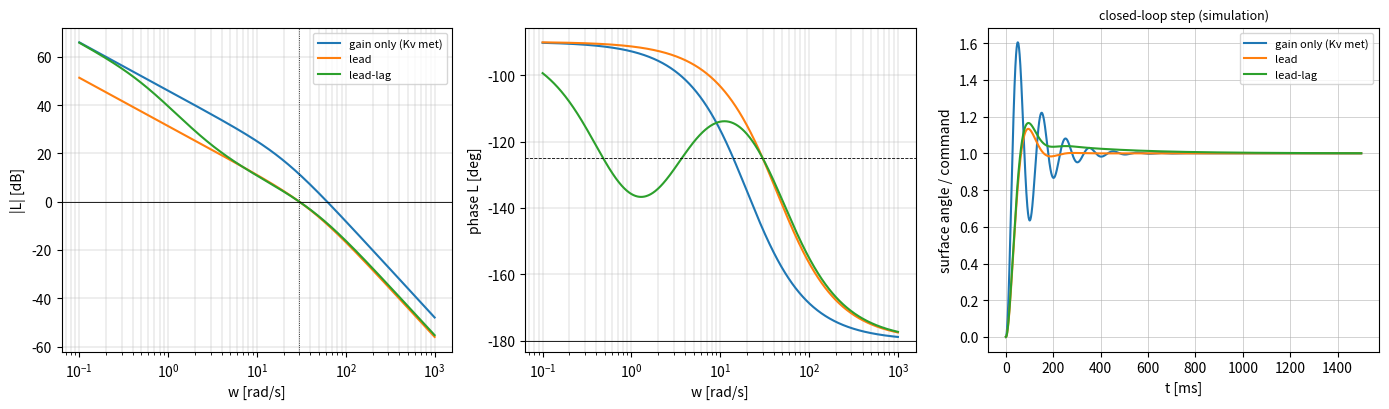

Recreate this plot in Python.
"""P09.12 Lead-Lag Compensation: reference solution.

Loop shaping a control-surface servo actuator, G(s) = K / (s (tau s + 1)): a lead compensator buys phase
margin at a chosen crossover frequency, a lag compensator buys low-frequency gain (the velocity error
constant Kv) without moving the crossover, and the design is checked by measuring the margins of the
compensated loop on its own frequency response and by its closed-loop step and ramp responses.

Conventions:
    * Polynomials are NumPy coefficient arrays, highest power first (as ``np.polyval``).
    * Lead: C_lead(s) = Kc (T s + 1) / (alpha T s + 1), 0 < alpha < 1 (zero below the pole).
    * Lag:  C_lag(s) = (s + z) / (s + z / beta), beta > 1: DC gain beta, high-frequency gain 1.
    * Angles in degrees at the interface (phase margin, maximum lead phase); radians inside.

Run:  python solution.py          (prints the design, writes lead_lag.png)
Test: AEFS_IMPL=solution pytest curriculum/phase-09/lesson-12-lead-lag-compensation
"""
from __future__ import annotations

from pathlib import Path

import numpy as np


# ---------------------------------------------------------------- given: the plant and small tools

def servo_plant() -> dict[str, float]:
    """Return a representative DC-motor control-surface servo: K = 20 1/s (surface rad/s per unit command), tau = 0.05 s."""
    return {"K": 20.0, "tau": 0.05}


def servo_tf(p: dict[str, float]) -> tuple[np.ndarray, np.ndarray]:
    """Return (num, den) of G(s) = K / (s (tau s + 1))."""
    return np.array([p["K"]]), np.array([p["tau"], 1.0, 0.0])


def series(n1: np.ndarray, d1: np.ndarray, n2: np.ndarray, d2: np.ndarray) -> tuple[np.ndarray, np.ndarray]:
    """Return the product of two transfer functions (n1 n2, d1 d2)."""
    return np.polymul(n1, n2), np.polymul(d1, d2)


def unity_feedback(n: np.ndarray, d: np.ndarray) -> tuple[np.ndarray, np.ndarray]:
    """Return the closed loop L / (1 + L) of a loop transfer function L = n/d: (n, d + n)."""
    return np.asarray(n, dtype=float), np.polyadd(d, n)


def expm(M: np.ndarray, n_terms: int = 20) -> np.ndarray:
    """Return e^M by scaling and squaring a truncated Taylor series (the method of P02.05)."""
    M = np.asarray(M, dtype=float)
    norm = np.linalg.norm(M, 1)
    s = max(0, int(np.ceil(np.log2(norm / 0.5)))) if norm > 0.5 else 0
    X = M / 2 ** s
    term = np.eye(len(M))
    E = np.eye(len(M))
    for k in range(1, n_terms):
        term = term @ X / k
        E = E + term
    for _ in range(s):
        E = E @ E
    return E


def tf_response(num: np.ndarray, den: np.ndarray, t: np.ndarray, u: np.ndarray) -> np.ndarray:
    """Return the response of the proper num/den to the input samples u held constant over each step of uniform t.

    Controllable canonical realisation, stepped exactly by the zero-order-hold matrix exponential.
    """
    num = np.atleast_1d(np.asarray(num, dtype=float))
    den = np.atleast_1d(np.asarray(den, dtype=float))
    num, den = num / den[0], den / den[0]
    n = len(den) - 1
    num = np.concatenate([np.zeros(n + 1 - len(num)), num])
    D = num[0]
    c = num[1:] - D * den[1:]
    A = np.zeros((n, n))
    A[0, :] = -den[1:]
    A[1:, :-1] = np.eye(n - 1)
    dt = t[1] - t[0]
    M = np.zeros((n + 1, n + 1))
    M[:n, :n] = A
    M[0, n] = 1.0
    E = expm(M * dt)
    Ad, Bd = E[:n, :n], E[:n, n]
    x = np.zeros(n)
    y = np.empty(len(t))
    for k in range(len(t)):
        y[k] = c @ x + D * u[k]
        x = Ad @ x + Bd * u[k]
    return y


def step_metrics(t: np.ndarray, y: np.ndarray, y_final: float = 1.0, band: float = 0.02) -> dict[str, float]:
    """Return overshoot [%], 10-90 % rise time [s] and settling time into +-band [s] of a step response."""
    i10 = int(np.argmax(y >= 0.1 * y_final))
    i90 = int(np.argmax(y >= 0.9 * y_final))
    outside = np.where(np.abs(y - y_final) > band * abs(y_final))[0]
    ts = t[min(outside[-1] + 1, len(t) - 1)] if len(outside) else t[0]
    return {"overshoot_pct": float(max(100.0 * (y.max() - y_final) / y_final, 0.0)),
            "rise_time": float(t[i90] - t[i10]), "settling_time": float(ts)}


# ---------------------------------------------------------------- frequency response and margins

def freq_response(num: np.ndarray, den: np.ndarray, w: np.ndarray) -> np.ndarray:
    """Return G(jw) = num(jw) / den(jw) at the angular frequencies w [rad/s]."""
    s = 1j * np.asarray(w, dtype=float)
    return np.polyval(num, s) / np.polyval(den, s)


def unwrapped_phase_deg(num: np.ndarray, den: np.ndarray, w: np.ndarray, w_start: float = 1e-3) -> np.ndarray:
    """Return the continuous phase of G(jw) in degrees, unwrapped along a log sweep from w_start up to each w."""
    w = np.atleast_1d(np.asarray(w, dtype=float))
    grid = np.unique(np.concatenate([np.logspace(np.log10(w_start), np.log10(max(w.max(), w_start * 1.01)), 4000), w]))
    ph = np.unwrap(np.angle(freq_response(num, den, grid)))
    return np.degrees(np.interp(w, grid, ph))


def margins(num: np.ndarray, den: np.ndarray, w_lo: float = 1e-2, w_hi: float = 1e4) -> dict[str, float]:
    """Return gain crossover wc, phase margin pm [deg], phase crossover w180, gain margin gm (ratio) and delay margin [s].

    Sweep |L(jw)| and the unwrapped phase on a log grid, bracket every crossing of |L| = 1 and of
    phase = -180 deg (mod 360), and refine each by bisection. pm and gm are the smallest over the crossings;
    gm is inf when the phase never reaches -180 deg; the delay margin is pm (rad) / wc.
    """
    w = np.logspace(np.log10(w_lo), np.log10(w_hi), 20000)

    def mag(x):
        return np.abs(freq_response(num, den, x))

    def phase(x):
        return unwrapped_phase_deg(num, den, x, w_lo)

    def bisect(f, a, b):
        fa = f(a)
        for _ in range(80):
            m = np.sqrt(a * b)
            fm = f(m)
            if np.sign(fm) == np.sign(fa):
                a, fa = m, fm
            else:
                b = m
        return np.sqrt(a * b)

    gmag = np.log(mag(w))
    pm, wc = np.inf, np.nan
    for i in np.where(np.sign(gmag[:-1]) != np.sign(gmag[1:]))[0]:
        x = bisect(lambda v: np.log(mag(np.array([v]))[0]), w[i], w[i + 1])
        p = 180.0 + phase(np.array([x]))[0]
        p = (p + 180.0) % 360.0 - 180.0
        if p < pm:
            pm, wc = p, x
    ph = phase(w)
    gm, w180 = np.inf, np.nan
    k = np.floor((ph + 180.0) / 360.0)                                 # which -180 - 360 k band
    for i in np.where(k[:-1] != k[1:])[0]:
        target = -180.0 + 360.0 * max(k[i], k[i + 1])
        x = bisect(lambda v: phase(np.array([v]))[0] - target, w[i], w[i + 1])
        g = 1.0 / mag(np.array([x]))[0]
        if g < gm:
            gm, w180 = g, x
    dm = np.radians(pm) / wc if np.isfinite(pm) and pm > 0 else 0.0
    return {"wc": float(wc), "pm": float(pm), "w180": float(w180), "gm": float(gm), "delay_margin": float(dm)}


def velocity_constant(num: np.ndarray, den: np.ndarray) -> float:
    """Return Kv = lim_{s->0} s L(s) for a type-1 loop L = num/den (den has exactly one root at s = 0)."""
    den = np.asarray(den, dtype=float)
    if len(den) < 2 or den[-1] != 0.0 or den[-2] == 0.0:
        raise ValueError("not a type-1 loop (den must have exactly one root at s = 0)")
    return float(np.polyval(num, 0.0) / den[-2])


# ---------------------------------------------------------------- lead and lag

def lead_max_phase(alpha: float) -> tuple[float, float]:
    """Return (phi_max [deg], |C| at w_max) of (T s + 1)/(alpha T s + 1): sin phi_max = (1 - alpha)/(1 + alpha), gain 1/sqrt(alpha).

    The maximum occurs at the geometric mean of the zero and pole, w_max = 1/(T sqrt(alpha)).
    """
    return float(np.degrees(np.arcsin((1 - alpha) / (1 + alpha)))), float(1.0 / np.sqrt(alpha))


def lead_alpha(phi_max_deg: float) -> float:
    """Return alpha = (1 - sin phi)/(1 + sin phi), the pole-zero ratio that gives a maximum lead of phi_max_deg."""
    s = np.sin(np.radians(phi_max_deg))
    return float((1 - s) / (1 + s))


def lead_compensator(Kc: float, alpha: float, T: float) -> tuple[np.ndarray, np.ndarray]:
    """Return (num, den) of Kc (T s + 1)/(alpha T s + 1)."""
    return Kc * np.array([T, 1.0]), np.array([alpha * T, 1.0])


def lag_compensator(beta: float, z: float) -> tuple[np.ndarray, np.ndarray]:
    """Return (num, den) of (s + z)/(s + z/beta): DC gain beta, unit gain well above z."""
    return np.array([1.0, z]), np.array([1.0, z / beta])


def design_lead(num: np.ndarray, den: np.ndarray, wc: float, pm_deg: float, max_lead_deg: float = 65.0) -> tuple[float, float, float]:
    """Return (Kc, alpha, T) of the lead that puts the gain crossover at wc with phase margin pm_deg.

    phi = pm - (180 + angle G(j wc)) is the phase the lead must add at wc; centring the lead's maximum there
    gives alpha = lead_alpha(phi), T = 1/(wc sqrt(alpha)), and Kc = 1/|C_lead,1(j wc) G(j wc)| makes |L| = 1 at wc.
    If no lead is needed (phi <= 0), alpha = 1 and the compensator is the gain Kc. Raise ``ValueError`` when
    phi exceeds max_lead_deg (one lead stage cannot do it sensibly; use two, or lower the crossover).
    """
    phase_g = unwrapped_phase_deg(num, den, np.array([wc]))[0]
    phi = pm_deg - (180.0 + phase_g)
    if phi > max_lead_deg:
        raise ValueError(f"needs {phi:.1f} deg of lead at wc, more than {max_lead_deg} deg from one stage")
    if phi <= 0.0:
        alpha, T = 1.0, 1.0 / wc
    else:
        alpha = lead_alpha(phi)
        T = 1.0 / (wc * np.sqrt(alpha))
    nl, dl = lead_compensator(1.0, alpha, T)
    Kc = 1.0 / abs(freq_response(nl, dl, np.array([wc]))[0] * freq_response(num, den, np.array([wc]))[0])
    return float(Kc), float(alpha), float(T)


def design_lead_lag(num: np.ndarray, den: np.ndarray, wc: float, pm_deg: float, kv: float,
                    lag_ratio: float = 10.0) -> dict:
    """Design lead + lag for crossover wc, phase margin pm_deg and velocity constant at least kv.

    The lag zero sits at z = wc/lag_ratio. Because the lag changes the phase and gain at wc slightly, the lead is
    designed on G C_lag, and beta is iterated: beta <- beta kv / Kv(achieved) until it settles (beta = 1 if the
    lead alone already meets kv). Returns Kc, alpha, T, beta, z and the compensator and loop (num, den).
    """
    z = wc / lag_ratio
    beta = 1.0
    for _ in range(100):
        nlag, dlag = lag_compensator(beta, z)
        ng, dg = series(num, den, nlag, dlag)
        Kc, alpha, T = design_lead(ng, dg, wc, pm_deg)
        nlead, dlead = lead_compensator(Kc, alpha, T)
        nL, dL = series(nlead, dlead, ng, dg)
        kv_now = velocity_constant(nL, dL)
        if kv_now >= kv * (1 - 1e-12) and beta == 1.0:
            break
        new_beta = max(1.0, beta * kv / kv_now)
        if abs(new_beta - beta) < 1e-12 * beta:
            break
        beta = new_beta
    nc, dc = series(nlead, dlead, nlag, dlag)
    return {"Kc": Kc, "alpha": alpha, "T": T, "beta": beta, "z": z,
            "comp": (nc, dc), "loop": (nL, dL)}


# ---------------------------------------------------------------- the example

def main(out_dir: str | Path = ".") -> None:
    """Shape the servo loop with lead and lag, measure the margins and the closed-loop step, save lead_lag.png."""
    import matplotlib

    matplotlib.use("Agg")
    import matplotlib.pyplot as plt

    out_dir = Path(out_dir)
    p = servo_plant()
    ng, dg = servo_tf(p)
    wc, pm, kv = 30.0, 55.0, 200.0
    print(f"representative servo: G(s) = {p['K']:.0f} / (s ({p['tau']} s + 1));  targets wc = {wc} rad/s, PM = {pm} deg, Kv >= {kv} 1/s")

    designs = {}
    Kp = kv / p["K"]
    designs["gain only (Kv met)"] = (np.array([Kp]), np.array([1.0]))
    m0 = margins(*series(np.array([Kp]), np.array([1.0]), ng, dg))
    print(f"gain only, Kc = {Kp:.1f} for Kv = {kv:.0f}: wc = {m0['wc']:.2f} rad/s, PM = {m0['pm']:.2f} deg")
    phase_g = unwrapped_phase_deg(ng, dg, np.array([wc]))[0]
    print(f"plant phase at wc = {phase_g:.2f} deg: a pure gain crossing at {wc} rad/s leaves PM = {180 + phase_g:.2f} deg")

    Kc, alpha, T = design_lead(ng, dg, wc, pm)
    phi, gmax = lead_max_phase(alpha)
    nl, dl = lead_compensator(Kc, alpha, T)
    designs["lead"] = (nl, dl)
    mL = margins(*series(nl, dl, ng, dg))
    kv_lead = velocity_constant(*series(nl, dl, ng, dg))
    print(f"lead: phi_max = {phi:.2f} deg, alpha = {alpha:.4f}, zero {1 / T:.2f} rad/s, pole {1 / (alpha * T):.2f} rad/s, Kc = {Kc:.4f};"
          f" measured wc = {mL['wc']:.4f}, PM = {mL['pm']:.4f} deg, GM = {mL['gm']}, Kv = {kv_lead:.2f} 1/s")

    d = design_lead_lag(ng, dg, wc, pm, kv)
    designs["lead-lag"] = d["comp"]
    mLL = margins(*d["loop"])
    print(f"lead-lag: beta = {d['beta']:.4f}, lag zero {d['z']:.2f}, lag pole {d['z'] / d['beta']:.4f} rad/s; lead alpha = {d['alpha']:.4f},"
          f" phi_max = {lead_max_phase(d['alpha'])[0]:.2f} deg, Kc = {d['Kc']:.4f}")
    print(f"          measured wc = {mLL['wc']:.4f} rad/s, PM = {mLL['pm']:.4f} deg, GM = {mLL['gm']}, delay margin {1e3 * mLL['delay_margin']:.2f} ms,"
          f" Kv = {velocity_constant(*d['loop']):.2f} 1/s")

    t = np.linspace(0.0, 1.5, 3001)
    steps = {}
    for name, (nc, dc) in designs.items():
        ncl, dcl = unity_feedback(*series(nc, dc, ng, dg))
        y = tf_response(ncl, dcl, t, np.ones_like(t))
        steps[name] = y
        m = step_metrics(t, y)
        nL, dL = series(nc, dc, ng, dg)
        tr = np.linspace(0.0, 10.0, 20001)
        # unit ramp command; held at each step's midpoint value so the staircase has no half-sample lag
        e_ramp = tr - tf_response(ncl, dcl, tr, tr + 0.5 * (tr[1] - tr[0]))
        print(f"  {name:20s}: overshoot {m['overshoot_pct']:5.1f} %, rise {1e3 * m['rise_time']:5.1f} ms, settle {1e3 * m['settling_time']:6.1f} ms,"
              f" ramp error at 10 s {1e3 * e_ramp[-1]:.3f} mrad per rad/s (1/Kv = {1e3 / velocity_constant(nL, dL):.3f})")

    print("\nphase-margin sweep (lead only, wc = 30 rad/s):")
    for pmi in (40.0, 50.0, 60.0, 70.0):
        try:
            Kc_i, a_i, T_i = design_lead(ng, dg, wc, pmi)
        except ValueError as exc:
            print(f"  PM {pmi:.0f}: {exc}")
            continue
        nli, dli = lead_compensator(Kc_i, a_i, T_i)
        ncl, dcl = unity_feedback(*series(nli, dli, ng, dg))
        m = step_metrics(t, tf_response(ncl, dcl, t, np.ones_like(t)))
        print(f"  PM {pmi:.0f} deg: alpha = {a_i:.4f}, overshoot {m['overshoot_pct']:.1f} %, settle {1e3 * m['settling_time']:.1f} ms")

    print("\nlag placement sweep (lead-lag, PM target 55 deg):")
    for ratio in (3.0, 5.0, 10.0, 20.0):
        di = design_lead_lag(ng, dg, wc, pm, kv, lag_ratio=ratio)
        ncl, dcl = unity_feedback(*di["loop"])
        tl = np.linspace(0.0, 4.0, 8001)
        m = step_metrics(tl, tf_response(ncl, dcl, tl, np.ones_like(tl)))
        lag_phase = np.degrees(np.angle(freq_response(*lag_compensator(di["beta"], di["z"]), np.array([wc]))[0]))
        print(f"  z = wc/{ratio:.0f}: lag phase at wc {lag_phase:.2f} deg, lead alpha {di['alpha']:.4f}, overshoot {m['overshoot_pct']:.1f} %,"
              f" settle {1e3 * m['settling_time']:.0f} ms")

    fig, axes = plt.subplots(1, 3, figsize=(14, 4.2))
    w = np.logspace(-1, 3, 800)
    for name, (nc, dc) in designs.items():
        nL, dL = series(nc, dc, ng, dg)
        axes[0].semilogx(w, 20 * np.log10(np.abs(freq_response(nL, dL, w))), label=name)
        axes[1].semilogx(w, unwrapped_phase_deg(nL, dL, w), label=name)
        axes[2].plot(t * 1e3, steps[name], label=name)
    axes[0].axhline(0.0, color="k", lw=0.6); axes[0].axvline(wc, color="k", lw=0.6, ls=":")
    axes[0].set_xlabel("w [rad/s]"); axes[0].set_ylabel("|L| [dB]"); axes[0].legend(fontsize=8); axes[0].grid(True, which="both", lw=0.3)
    axes[1].axhline(-180.0 + pm, color="k", lw=0.6, ls="--"); axes[1].axhline(-180.0, color="k", lw=0.6)
    axes[1].set_xlabel("w [rad/s]"); axes[1].set_ylabel("phase L [deg]"); axes[1].grid(True, which="both", lw=0.3)
    axes[2].set_xlabel("t [ms]"); axes[2].set_ylabel("surface angle / command"); axes[2].legend(fontsize=8); axes[2].grid(lw=0.4)
    axes[2].set_title("closed-loop step (simulation)", fontsize=9)
    fig.tight_layout()
    fig.savefig(out_dir / "lead_lag.png", dpi=150)
    plt.close(fig)
    print(f"saved {out_dir / 'lead_lag.png'}")


if __name__ == "__main__":
    main()
